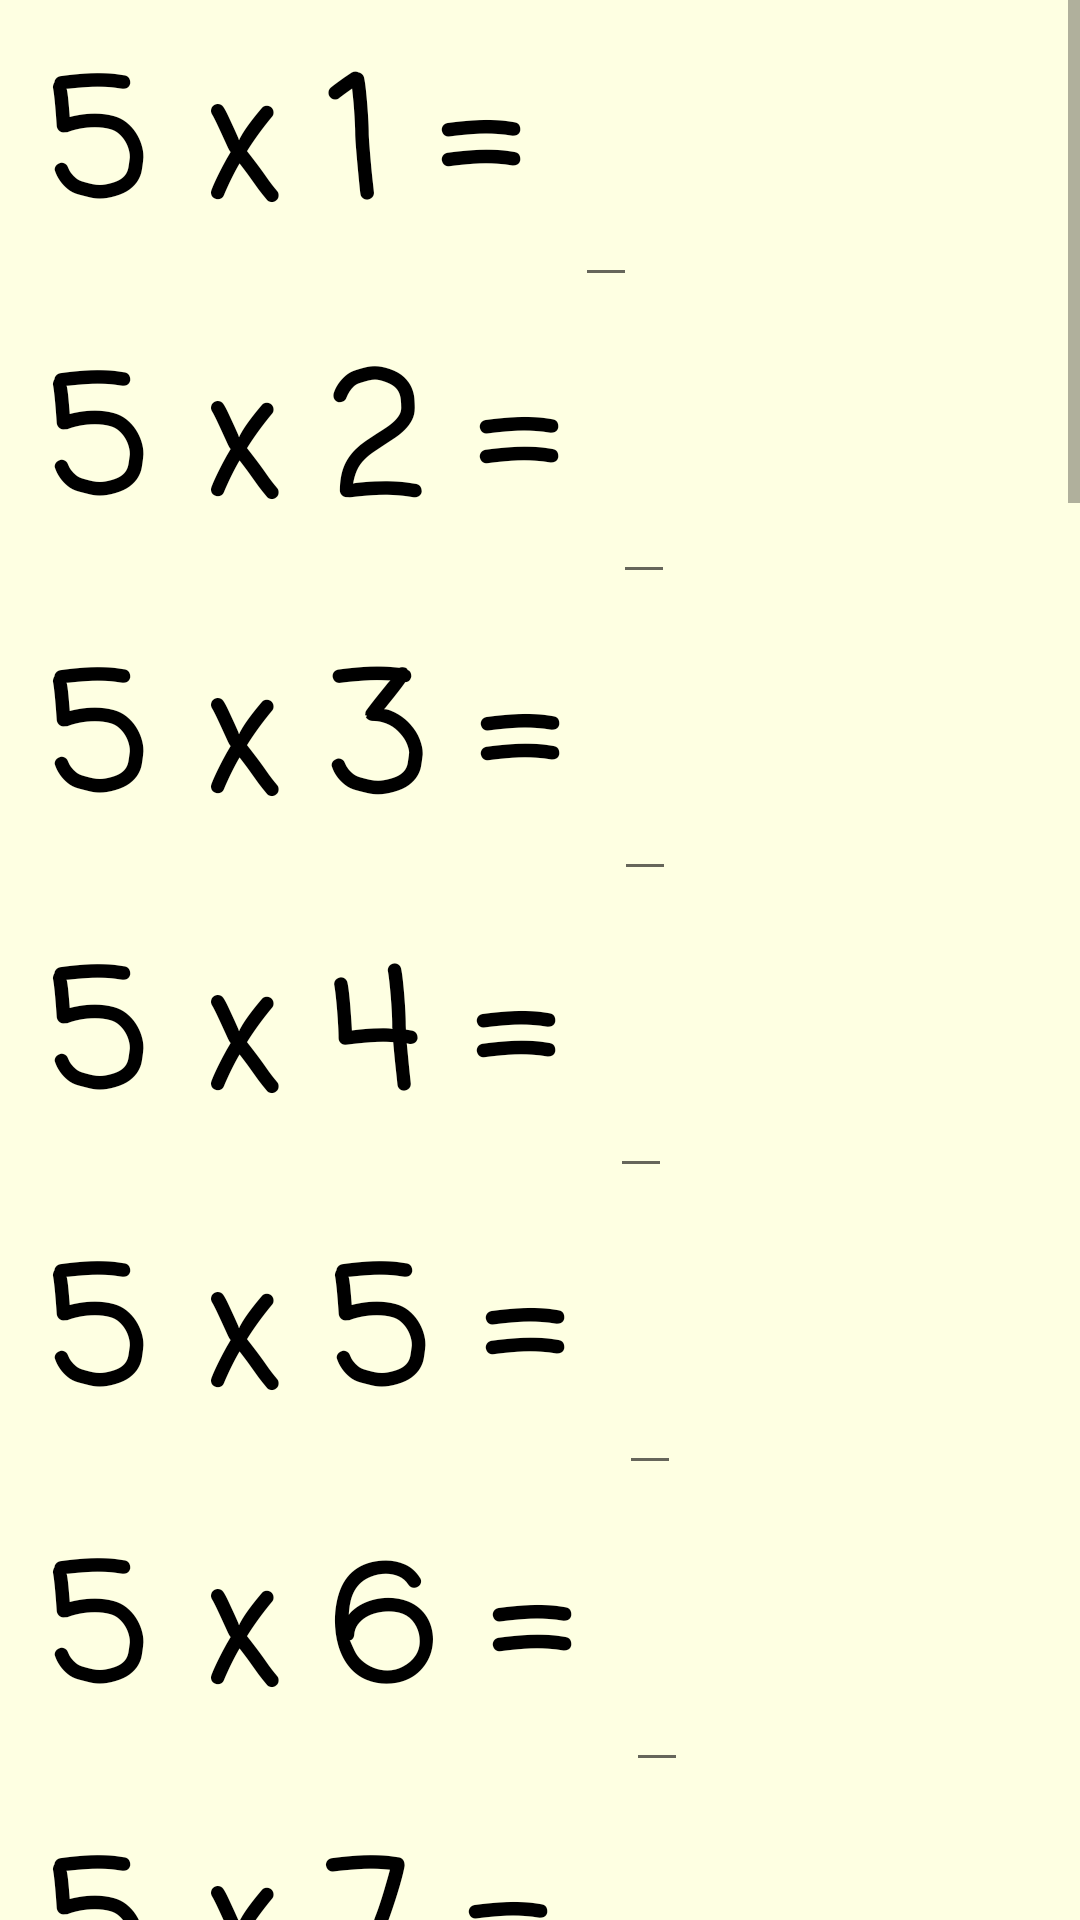

Reconstruct the res/layout file that produces this screen, plus the resources it refers to.
<!-- AndroidManifest.xml: application theme AppTheme -->
<!-- res/layout/fives_layout.xml -->
<?xml version="1.0" encoding="utf-8"?>
<ScrollView
    xmlns:android="http://schemas.android.com/apk/res/android"
    android:layout_height="match_parent"
    android:layout_width="match_parent">
    <LinearLayout
        style="@style/questions_layout">

        <LinearLayout
            android:layout_width="wrap_content"
            android:layout_height="wrap_content"
            android:orientation="horizontal">
            <TextView
                style="@style/questions"
                android:text="5 x 1 = "/>
            <EditText
                android:id="@+id/edit_five_1"
                style="@style/questions"
                android:inputType="number"/>
        </LinearLayout>

        <LinearLayout
            android:layout_width="wrap_content"
            android:layout_height="wrap_content"
            android:orientation="horizontal">
            <TextView
                style="@style/questions"
                android:text="5 x 2 = "/>
            <EditText
                android:id="@+id/edit_five_2"
                style="@style/questions"
                android:inputType="number"/>
        </LinearLayout>

        <LinearLayout
            android:layout_width="wrap_content"
            android:layout_height="wrap_content"
            android:orientation="horizontal">
            <TextView
                style="@style/questions"
                android:text="5 x 3 = "/>
            <EditText
                android:id="@+id/edit_five_3"
                style="@style/questions"
                android:inputType="number"/>
        </LinearLayout>

        <LinearLayout
            android:layout_width="wrap_content"
            android:layout_height="wrap_content"
            android:orientation="horizontal">
            <TextView
                style="@style/questions"
                android:text="5 x 4 = "/>
            <EditText
                android:id="@+id/edit_five_4"
                style="@style/questions"
                android:inputType="number"/>
        </LinearLayout>

        <LinearLayout
            android:layout_width="wrap_content"
            android:layout_height="wrap_content"
            android:orientation="horizontal">
            <TextView
                style="@style/questions"
                android:text="5 x 5 = "/>
            <EditText
                android:id="@+id/edit_five_5"
                style="@style/questions"
                android:inputType="number"/>
        </LinearLayout>

        <LinearLayout
            android:layout_width="wrap_content"
            android:layout_height="wrap_content"
            android:orientation="horizontal">
            <TextView
                style="@style/questions"
                android:text="5 x 6 = "/>
            <EditText
                android:id="@+id/edit_five_6"
                style="@style/questions"
                android:inputType="number"/>
        </LinearLayout>

        <LinearLayout
            android:layout_width="wrap_content"
            android:layout_height="wrap_content"
            android:orientation="horizontal">
            <TextView
                style="@style/questions"
                android:text="5 x 7 = "/>
            <EditText
                android:id="@+id/edit_five_7"
                style="@style/questions"
                android:inputType="number"/>
        </LinearLayout>

        <LinearLayout
            android:layout_width="wrap_content"
            android:layout_height="wrap_content"
            android:orientation="horizontal">
            <TextView
                style="@style/questions"
                android:text="5 x 8 = "/>
            <EditText
                android:id="@+id/edit_five_8"
                style="@style/questions"
                android:inputType="number"/>
        </LinearLayout>

        <LinearLayout
            android:layout_width="wrap_content"
            android:layout_height="wrap_content"
            android:orientation="horizontal">
            <TextView
                style="@style/questions"
                android:text="5 x 9 = "/>
            <EditText
                android:id="@+id/edit_five_9"
                style="@style/questions"
                android:inputType="number"/>
        </LinearLayout>

        <LinearLayout
            android:layout_width="wrap_content"
            android:layout_height="wrap_content"
            android:orientation="horizontal">
            <TextView
                style="@style/questions"
                android:text="5 x 10 = "/>
            <EditText
                android:id="@+id/edit_five_10"
                style="@style/questions"
                android:inputType="number"/>
        </LinearLayout>

        <LinearLayout
            android:layout_width="wrap_content"
            android:layout_height="wrap_content"
            android:orientation="horizontal">
            <TextView
                style="@style/questions"
                android:text="5 x 11 = "/>
            <EditText
                android:id="@+id/edit_five_11"
                style="@style/questions"
                android:inputType="number"/>
        </LinearLayout>

        <LinearLayout
            android:layout_width="wrap_content"
            android:layout_height="wrap_content"
            android:orientation="horizontal">
            <TextView
                style="@style/questions"
                android:text="5 x 12 = "/>
            <EditText
                android:id="@+id/edit_five_12"
                style="@style/questions"
                android:inputType="number"/>
        </LinearLayout>

        <LinearLayout
            android:layout_width="wrap_content"
            android:layout_height="wrap_content"
            android:orientation="horizontal">
            <TextView
                style="@style/questions"
                android:text="8 x 5 = "/>
            <EditText
                android:id="@+id/edit_five_13"
                style="@style/questions"
                android:inputType="number"/>
        </LinearLayout>

        <LinearLayout
            android:layout_width="wrap_content"
            android:layout_height="wrap_content"
            android:orientation="horizontal">
            <TextView
                style="@style/questions"
                android:text="5 x 9 = "/>
            <EditText
                android:id="@+id/edit_five_14"
                style="@style/questions"
                android:inputType="number"/>
        </LinearLayout>

        <LinearLayout
            android:layout_width="wrap_content"
            android:layout_height="wrap_content"
            android:orientation="horizontal">
            <TextView
                style="@style/questions"
                android:text="5 x 2 = "/>
            <EditText
                android:id="@+id/edit_five_15"
                style="@style/questions"
                android:inputType="number"/>
        </LinearLayout>

        <LinearLayout
            android:layout_width="wrap_content"
            android:layout_height="wrap_content"
            android:orientation="horizontal">
            <TextView
                style="@style/questions"
                android:text="12 x 5 = "/>
            <EditText
                android:id="@+id/edit_five_16"
                style="@style/questions"
                android:inputType="number"/>
        </LinearLayout>

        <LinearLayout
            android:layout_width="wrap_content"
            android:layout_height="wrap_content"
            android:orientation="horizontal">
            <TextView
                style="@style/questions"
                android:text="5 x 7 = "/>
            <EditText
                android:id="@+id/edit_five_17"
                style="@style/questions"
                android:inputType="number"/>
        </LinearLayout>

        <LinearLayout
            android:layout_width="wrap_content"
            android:layout_height="wrap_content"
            android:orientation="horizontal">
            <TextView
                style="@style/questions"
                android:text="6 x 5 = "/>
            <EditText
                android:id="@+id/edit_five_18"
                style="@style/questions"
                android:inputType="number"/>
        </LinearLayout>

        <LinearLayout
            android:layout_width="wrap_content"
            android:layout_height="wrap_content"
            android:orientation="horizontal">
            <TextView
                style="@style/questions"
                android:text="5 x 3 = "/>
            <EditText
                android:id="@+id/edit_five_19"
                style="@style/questions"
                android:inputType="number"/>
        </LinearLayout>

        <LinearLayout
            android:layout_width="wrap_content"
            android:layout_height="wrap_content"
            android:orientation="horizontal">
            <TextView
                style="@style/questions"
                android:text="5 x 10 = "/>
            <EditText
                android:id="@+id/edit_five_20"
                style="@style/questions"
                android:inputType="number"/>
        </LinearLayout>

        <LinearLayout
            android:layout_width="wrap_content"
            android:layout_height="wrap_content"
            android:orientation="horizontal">
            <TextView
                style="@style/questions"
                android:text="5 x 5 = "/>
            <EditText
                android:id="@+id/edit_five_21"
                style="@style/questions"
                android:inputType="number"/>
        </LinearLayout>

        <LinearLayout
            android:layout_width="wrap_content"
            android:layout_height="wrap_content"
            android:orientation="horizontal">
            <TextView
                style="@style/questions"
                android:text="11 x 5 = "/>
            <EditText
                android:id="@+id/edit_five_22"
                style="@style/questions"
                android:inputType="number"/>
        </LinearLayout>

        <LinearLayout
            android:layout_width="wrap_content"
            android:layout_height="wrap_content"
            android:orientation="horizontal">
            <TextView
                style="@style/questions"
                android:text="1 x 5 = "/>
            <EditText
                android:id="@+id/edit_five_23"
                style="@style/questions"
                android:inputType="number"/>
        </LinearLayout>

        <LinearLayout
            android:layout_width="wrap_content"
            android:layout_height="wrap_content"
            android:orientation="horizontal">
            <TextView
                style="@style/questions"
                android:text="4 x 5 = "/>
            <EditText
                android:id="@+id/edit_five_24"
                style="@style/questions"
                android:inputType="number"/>
        </LinearLayout>

        

        <Button
            style="@style/finished_button"
            android:onClick="fiveResult"/>

        <TextView
            android:id="@+id/display_fives_result"
            style="@style/display_result_text"/>

    </LinearLayout>
</ScrollView>
<!-- resources referenced by this layout -->
<resources>
  <style name="display_result_text">
          <item name="android:layout_width">match_parent</item>
          <item name="android:layout_height">wrap_content</item>
          <item name="android:gravity">center</item>
          <item name="android:textStyle">bold</item>
      </style>
  <style name="finished_button">
          <item name="android:layout_width">match_parent</item>
          <item name="android:layout_height">wrap_content</item>
          <item name="android:gravity">center</item>
          <item name="android:background">@color/colorPrimary</item>
          <item name="android:text">Finished!</item>
          <item name="android:textColor">#FFFFFF</item>
      </style>
  <style name="questions">
          <item name="android:layout_height">wrap_content</item>
          <item name="android:layout_width">wrap_content</item>
          <item name="android:textColor">#000000</item>
          <item name="android:textSize">54sp</item>
          <item name="android:textStyle">bold</item>
          <item name="android:fontFamily">casual</item>
      </style>
  <style name="questions_layout">
          <item name="android:background">#feffe2</item>
          <item name="android:orientation">vertical</item>
          <item name="android:layout_width">match_parent</item>
          <item name="android:layout_height">match_parent</item>
          <item name="android:paddingLeft">16dp</item>
          <item name="android:paddingRight">16dp</item>
      </style>
  <style name="AppTheme" parent="Theme.AppCompat.Light.DarkActionBar">
          
          <item name="colorPrimary">@color/colorPrimary</item>
          <item name="colorPrimaryDark">@color/colorPrimaryDark</item>
          <item name="colorAccent">@color/colorAccent</item>
      </style>
  <color name="colorPrimary">#3aa345</color>
  <color name="colorPrimaryDark">#4ed85b</color>
  <color name="colorAccent">#000000</color>
</resources>
